Run: headless pygame with SDL's dummy video driver; simulated clock (each Clock.tick advances the game by its frame time, no real sleeping); random seed 0; keys injected as events and as key.get_pressed() state; mouse plan: one left click at the window centre at the start of phase 2, then a move to the lower-right quarter at the start of phase 3.
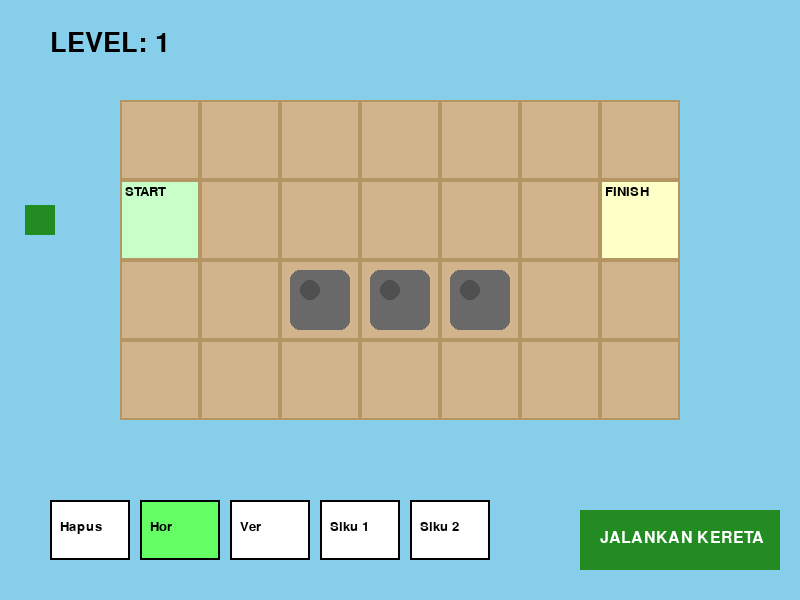
Frame 1 of 4 · flips 1–60 · no input
Frame 2 of 4 · flips 61–180 · clicked the window centre · tapped SPACE, RETURN · held RIGHT (→), D · screen unchanged from frame 1, image omitted
Frame 3 of 4 · flips 181–300 · moved the mouse to the lower-right quarter · held DOWN (↓), S · screen unchanged from frame 2, image omitted
Frame 4 of 4 · flips 301–420 · held LEFT (←), A, UP (↑), W · screen unchanged from frame 3, image omitted

The pygame program that drew these frames:

import pygame
import sys

# --- KONFIGURASI & WARNA ---
pygame.init()

LEBAR_LAYAR = 800
TINGGI_LAYAR = 600
screen = pygame.display.set_mode((LEBAR_LAYAR, TINGGI_LAYAR))
pygame.display.set_caption("Game Kereta: Level & Rintangan")

# Palette Warna
PUTIH = (255, 255, 255)
HITAM = (0, 0, 0)
TANAH = (210, 180, 140)     # Warna dasar grid
TANAH_GELAP = (139, 69, 19)
REL_WARNA = (80, 80, 80)
HIJAU_KERETA = (34, 139, 34)
MERAH = (220, 20, 60)
ABU_BATU = (105, 105, 105)  # Warna Rintangan

# Grid Config
UKURAN_SEL = 80
OFFSET_X = 120
OFFSET_Y = 100
KOLOM = 7
BARIS = 4  # Saya tambah baris biar area lebih luas

# Tipe Grid
KOSONG = 0
LURUS_HOR = 1
LURUS_VER = 2
BELOK_KN_BW = 3 # Kanan-Bawah / Kiri-Atas
BELOK_BW_KN = 4 # Bawah-Kanan / Atas-Kiri
RINTANGAN = 9   # Batu/Tembok (Tidak bisa dibangun)

# --- DATA LEVEL ---
# Disini kita mengatur desain setiap level
# Format: 'obs': [(x,y)...], 'start': (x,y), 'finish': (x,y)
LEVEL_MAPS = [
    { # LEVEL 1: Tutorial (Lurus saja, ada batu di bawah)
        "obs": [(2, 2), (3, 2), (4, 2)], 
        "start": (0, 1), 
        "finish": (6, 1)
    },
    { # LEVEL 2: Harus Memutar (Batu di tengah jalur lurus)
        "obs": [(3, 1)], 
        "start": (0, 1), 
        "finish": (6, 1)
    },
    { # LEVEL 3: Zig Zag (Stasiun pindah ke bawah)
        "obs": [(2, 0), (2, 1), (4, 2), (4, 3)], 
        "start": (0, 0), 
        "finish": (6, 3)
    }
]

# --- KELAS UTAMA ---

class GameState:
    def __init__(self):
        self.current_level_idx = 0
        self.load_level(self.current_level_idx)
        
        # Inventory Pilihan
        self.selected_piece = LURUS_HOR

    def load_level(self, level_idx):
        """Memuat konfigurasi level berdasarkan index"""
        if level_idx >= len(LEVEL_MAPS):
            print("Semua Level Selesai!")
            self.current_level_idx = 0 # Loop balik ke level 1
            level_idx = 0

        data = LEVEL_MAPS[level_idx]
        
        # 1. Reset Grid
        self.grid = [[KOSONG for _ in range(KOLOM)] for _ in range(BARIS)]
        
        # 2. Pasang Rintangan
        for (bx, by) in data['obs']:
            self.grid[by][bx] = RINTANGAN
            
        # 3. Set Start & Finish
        self.start_pos = data['start'] # (grid_x, grid_y)
        self.finish_pos = data['finish']
        
        # 4. Reset Status Kereta
        self.reset_train()
        
        print(f"Level {level_idx + 1} Dimuat!")

    def reset_train(self):
        self.train_running = False
        self.game_over = False
        self.win = False
        
        # Posisi pixel awal (di sebelah kiri kotak Start)
        sx, sy = self.start_pos
        self.train_dir = [1, 0] # Default gerak ke kanan
        
        # Set posisi pixel tepat sebelum masuk grid start
        start_pixel_x = OFFSET_X + (sx * UKURAN_SEL) - UKURAN_SEL
        start_pixel_y = OFFSET_Y + (sy * UKURAN_SEL) + (UKURAN_SEL // 2)
        
        self.train_pixel_pos = [start_pixel_x, start_pixel_y]

state = GameState()

# --- FUNGSI GAMBAR ---

def draw_track_piece(surface, x, y, type):
    cx = x + UKURAN_SEL // 2
    cy = y + UKURAN_SEL // 2
    
    if type == RINTANGAN:
        # Gambar Batu
        pygame.draw.rect(surface, ABU_BATU, (x+10, y+10, UKURAN_SEL-20, UKURAN_SEL-20), border_radius=10)
        pygame.draw.circle(surface, (80,80,80), (x+30, y+30), 10)
        return

    if type == KOSONG: return

    # Gambar Rel (Sederhana)
    tebal = 6
    if type == LURUS_HOR:
        pygame.draw.line(surface, REL_WARNA, (x, cy), (x+UKURAN_SEL, cy), tebal)
        # Bantalan
        for i in range(10, UKURAN_SEL, 20):
            pygame.draw.line(surface, TANAH_GELAP, (x+i, cy-10), (x+i, cy+10), 4)

    elif type == LURUS_VER:
        pygame.draw.line(surface, REL_WARNA, (cx, y), (cx, y+UKURAN_SEL), tebal)
        for i in range(10, UKURAN_SEL, 20):
            pygame.draw.line(surface, TANAH_GELAP, (cx-10, y+i), (cx+10, y+i), 4)
            
    elif type == BELOK_KN_BW: # Kiri <-> Bawah (Siku)
        pygame.draw.line(surface, REL_WARNA, (x, cy), (cx, cy), tebal)
        pygame.draw.line(surface, REL_WARNA, (cx, cy), (cx, y+UKURAN_SEL), tebal)
        
    elif type == BELOK_BW_KN: # Bawah <-> Kanan (Siku)
        pygame.draw.line(surface, REL_WARNA, (cx, y+UKURAN_SEL), (cx, cy), tebal)
        pygame.draw.line(surface, REL_WARNA, (cx, cy), (x+UKURAN_SEL, cy), tebal)

def draw_grid():
    for r in range(BARIS):
        for c in range(KOLOM):
            rect_x = OFFSET_X + c * UKURAN_SEL
            rect_y = OFFSET_Y + r * UKURAN_SEL
            
            # Warna tanah
            color = TANAH
            if (c, r) == state.start_pos: color = (200, 255, 200) # Hijau muda utk Start
            if (c, r) == state.finish_pos: color = (255, 255, 200) # Kuning muda utk Finish
            
            pygame.draw.rect(screen, color, (rect_x, rect_y, UKURAN_SEL, UKURAN_SEL))
            pygame.draw.rect(screen, (180, 150, 100), (rect_x, rect_y, UKURAN_SEL, UKURAN_SEL), 2)

            # Gambar isi grid (Rel / Batu)
            piece = state.grid[r][c]
            draw_track_piece(screen, rect_x, rect_y, piece)
            
            # Label Start/Finish
            font = pygame.font.Font(None, 20)
            if (c, r) == state.start_pos:
                screen.blit(font.render("START", True, HITAM), (rect_x+5, rect_y+5))
            if (c, r) == state.finish_pos:
                screen.blit(font.render("FINISH", True, HITAM), (rect_x+5, rect_y+5))

def draw_ui():
    # Tombol Inventory
    inv_y = TINGGI_LAYAR - 100
    labels = ["Hapus", "Hor", "Ver", "Siku 1", "Siku 2"]
    types = [KOSONG, LURUS_HOR, LURUS_VER, BELOK_KN_BW, BELOK_BW_KN]
    
    for i, t in enumerate(types):
        bx = 50 + i * 90
        col = (255, 255, 255) if state.selected_piece != t else (100, 255, 100)
        pygame.draw.rect(screen, col, (bx, inv_y, 80, 60))
        pygame.draw.rect(screen, HITAM, (bx, inv_y, 80, 60), 2)
        
        font = pygame.font.Font(None, 20)
        screen.blit(font.render(labels[i], True, HITAM), (bx+10, inv_y+20))
    
    # Info Level
    font_lvl = pygame.font.Font(None, 40)
    screen.blit(font_lvl.render(f"LEVEL: {state.current_level_idx + 1}", True, HITAM), (50, 30))

    # Tombol Aksi (Jalan / Next Level)
    btn_rect = (LEBAR_LAYAR - 220, TINGGI_LAYAR - 90, 200, 60)
    if state.win:
        pygame.draw.rect(screen, (0, 0, 200), btn_rect) # Biru
        txt = "LEVEL SELANJUTNYA >>"
    elif state.train_running:
        pygame.draw.rect(screen, MERAH, btn_rect)
        txt = "RESET"
    else:
        pygame.draw.rect(screen, HIJAU_KERETA, btn_rect)
        txt = "JALANKAN KERETA"
        
    font_btn = pygame.font.Font(None, 24)
    text_surf = font_btn.render(txt, True, PUTIH)
    screen.blit(text_surf, (LEBAR_LAYAR - 200, TINGGI_LAYAR - 70))

def update_logic():
    if not state.train_running or state.game_over or state.win:
        return

    speed = 5
    state.train_pixel_pos[0] += state.train_dir[0] * speed
    state.train_pixel_pos[1] += state.train_dir[1] * speed

    # Konversi pixel ke grid
    curr_gx = int((state.train_pixel_pos[0] - OFFSET_X) // UKURAN_SEL)
    curr_gy = int((state.train_pixel_pos[1] - OFFSET_Y) // UKURAN_SEL)

    # Cek Menang (Sampai di grid Finish)
    if (curr_gx, curr_gy) == state.finish_pos:
        # Cek apakah sudah agak ke tengah grid finish
        center_target_x = OFFSET_X + curr_gx * UKURAN_SEL + UKURAN_SEL//2
        dist = abs(state.train_pixel_pos[0] - center_target_x)
        if dist < speed * 2:
            state.win = True
            state.train_running = False
            print("Level Selesai!")
        return

    # Cek Keluar Batas / Masuk Grid Start lagi
    if curr_gx < 0: return # Masih fase keberangkatan
    
    if curr_gx >= KOLOM or curr_gy >= BARIS or curr_gy < 0:
        state.game_over = True
        return

    # LOGIKA UTAMA: BELOKAN & TABRAKAN
    center_tile_x = OFFSET_X + curr_gx * UKURAN_SEL + (UKURAN_SEL // 2)
    center_tile_y = OFFSET_Y + curr_gy * UKURAN_SEL + (UKURAN_SEL // 2)
    
    dist = ((state.train_pixel_pos[0] - center_tile_x)**2 + (state.train_pixel_pos[1] - center_tile_y)**2)**0.5
    
    if dist < speed: # Saat kereta tepat di tengah kotak
        track = state.grid[curr_gy][curr_gx]
        
        if track == KOSONG or track == RINTANGAN:
            state.game_over = True # Tabrakan
        
        # Logika Belokan Sederhana
        # 1. Jika rel Lurus, arah tidak berubah (tapi harus sesuai arah datang)
        elif track == LURUS_HOR:
            if state.train_dir[1] != 0: state.game_over = True # Datang dari atas/bawah ke rel horizontal = Crash
        elif track == LURUS_VER:
            if state.train_dir[0] != 0: state.game_over = True

        # 2. Belokan Siku (Disederhanakan)
        elif track == BELOK_KN_BW: 
            # Bisa dipakai: Dari Kiri ke Bawah, ATAU Dari Bawah ke Kiri
            if state.train_dir == [1, 0]: # Dari Kiri
                state.train_dir = [0, 1] # Ke Bawah
                state.train_pixel_pos = [center_tile_x, center_tile_y] # Snap
            elif state.train_dir == [0, -1]: # Dari Bawah (naik)
                state.train_dir = [-1, 0] # Ke Kiri
                state.train_pixel_pos = [center_tile_x, center_tile_y]
            else:
                state.game_over = True # Arah datang salah

        elif track == BELOK_BW_KN:
            # Dari Atas ke Kanan, ATAU Dari Kanan ke Atas (Logic ini bisa dibalik tergantung gambar rel)
            # Anggap: Dari Kiri lurus -> Belok Kanan (Lanjut) -> Salah
            # Kita anggap ini siku: Dari Bawah ke Kanan, ATAU Kanan ke Bawah
            if state.train_dir == [0, -1]: # Kereta naik (dari bawah)
                state.train_dir = [1, 0] # Ke Kanan
                state.train_pixel_pos = [center_tile_x, center_tile_y]
            elif state.train_dir == [-1, 0]: # Kereta dari kanan (gerak kiri)
                state.train_dir = [0, 1] # Ke Bawah
                state.train_pixel_pos = [center_tile_x, center_tile_y]
            # Tambahan logika untuk Start dari kiri menuju siku ini
            elif state.train_dir == [1, 0]: # Dari kiri
                 state.game_over = True # Nabrak siku
                 
# --- LOOP UTAMA ---
clock = pygame.time.Clock()
running = True

while running:
    screen.fill((135, 206, 235)) # Langit biru

    for event in pygame.event.get():
        if event.type == pygame.QUIT:
            running = False
        
        if event.type == pygame.MOUSEBUTTONDOWN:
            mx, my = pygame.mouse.get_pos()
            
            # 1. Klik Grid (Taruh Rel)
            gx = (mx - OFFSET_X) // UKURAN_SEL
            gy = (my - OFFSET_Y) // UKURAN_SEL
            
            if 0 <= gx < KOLOM and 0 <= gy < BARIS:
                # Hanya boleh edit jika kereta mati, tidak menang, dan BUKAN RINTANGAN
                if not state.train_running and not state.win:
                    if state.grid[gy][gx] != RINTANGAN:
                        # Cek start/finish tidak boleh ditimpa (opsional, disini kita bolehkan timpa rel di start/finish)
                        state.grid[gy][gx] = state.selected_piece

            # 2. Klik Inventory
            if my > TINGGI_LAYAR - 100:
                idx = (mx - 50) // 90
                types = [KOSONG, LURUS_HOR, LURUS_VER, BELOK_KN_BW, BELOK_BW_KN]
                if 0 <= idx < len(types):
                    state.selected_piece = types[idx]

            # 3. Tombol Aksi (Kanan Bawah)
            btn_area = (LEBAR_LAYAR - 220, TINGGI_LAYAR - 90, 200, 60)
            if LEBAR_LAYAR - 220 < mx < LEBAR_LAYAR - 20 and TINGGI_LAYAR - 90 < my < TINGGI_LAYAR - 30:
                if state.win:
                    # Next Level
                    state.current_level_idx += 1
                    state.load_level(state.current_level_idx)
                elif state.train_running or state.game_over:
                    state.reset_train()
                else:
                    state.train_running = True

    update_logic()
    
    draw_grid()
    draw_ui()
    
    # Draw Train
    pygame.draw.rect(screen, HIJAU_KERETA, (state.train_pixel_pos[0]-15, state.train_pixel_pos[1]-15, 30, 30))
    
    # Pesan Status
    if state.game_over:
        f = pygame.font.Font(None, 80)
        screen.blit(f.render("CRASH!!", True, MERAH), (LEBAR_LAYAR//2-100, TINGGI_LAYAR//2))
    elif state.win:
        f = pygame.font.Font(None, 80)
        screen.blit(f.render("HEBAT!", True, (0, 0, 200)), (LEBAR_LAYAR//2-100, TINGGI_LAYAR//2))

    pygame.display.flip()
    clock.tick(60)

pygame.quit()
sys.exit()
